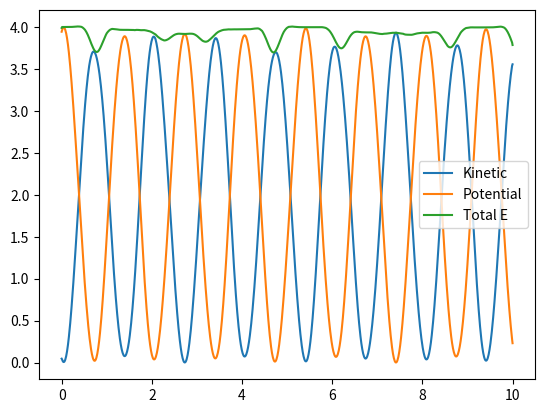
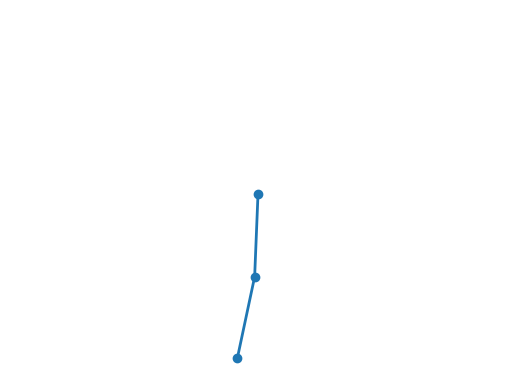

Recreate these plots in Python, in order. (Note: this script raises an exception after producing the figures.)
import numpy as np
import matplotlib.pyplot as plt
from scipy.integrate import solve_ivp
import numpy as np
import matplotlib.animation as animation

g = 9.81


class DoublePendulum:
    """
    Creating class for physical system of a double pendulum.
    """
    def __init__(self, M1=1, L1=1, M2=1, L2=1):
        """ 
        Class constructor.
        """

        if not isinstance(L1, int):
            if not isinstance(L1, float):
                raise ValueError('Verdi ikke float eller int')
        if not isinstance(M1, int):
            if not isinstance(M1, float):
                raise ValueError('Verdi ikke float eller int')
        if not isinstance(L2, int):
            if not isinstance(L2, float):
                raise ValueError('Verdi ikke float eller int')
        if not isinstance(M2, int):
            if not isinstance(M2, float):
                raise ValueError('Verdi ikke float eller int')

        self.L1 = L1
        self.M1 = M1
        self.L2 = L2
        self.M2 = M2
        self.theta1 = []  
        self.theta2 = []
        self.w1 = []
        self.w2 = []
        self.t = 0
        self.sjekk = False


    def __call__(self, t, y):
        """
        Call method returning derivatives.
        """

        self.theta1 = y[0]
        self.theta2 = y[2]
        self.w1 = y[1]
        self.w2 = y[3] 
        self.dtheta = self.theta2 - self.theta1
        dw1 = (self.M2 * self.L1 * (self.w1**2) * np.sin(self.dtheta) * np.cos(self.dtheta) + self.M2 * g * np.sin(self.theta2) * np.cos(self.dtheta) + self.M2 * self.L2 * (self.w2**2) * np.sin(self.dtheta) - (self.M1 + self.M2) * g * np.sin(self.theta1))/((self.M1 + self.M2) * self.L1 - self.M2 * self.L1 * np.cos(self.dtheta) ** 2)
        dw2 = (-self.M2 * self.L2 * self.theta2 ** 2 * np.sin(self.dtheta) * np.cos(self.dtheta) + (self.M1 + self.M2) * g * np.sin(self.theta1) * np.cos(self.dtheta) - (self.M1 + self.M2) * self.L1 * (self.w1 ** 2) * np.sin(self.dtheta) - (self.M1 + self.M2) * g * np.sin(self.theta2))/((self.M1 + self.M2) * self.L2 - self.M2 * self.L2 * (np.cos(self.dtheta) ** 2))
        return self.w1, dw1, self.w2, dw2 

    def solve(self, u0, T, dt, angles="rad"):
        """ 
        Solve function for ODEs with given inital values and interval 
        """

        if angles == "rad":
            pass
        elif angles == "deg":
            u0 = np.deg2rad(u0)
        else:
            raise ValueError("Input only accepts rad or deg")
        print(u0)

        sol = solve_ivp(self.__call__, (0, T), u0, t_eval=np.linspace(0, T, dt), method="Radau")
        self.t = sol.t
        self.w1 = sol.y[1]
        self.w2 = sol.y[3]
        self.theta1 = sol.y[0]
        self.theta2 = sol.y[2]
        self.sjekk =True

    def create_animation(self):  
    
        """ 
        Function for creating the animation of the double pendulum  
        """

        # Create empty figure
        fig = plt.figure()
        
        # Configure figure
        plt.axis('equal')
        plt.axis('off')
        plt.axis((-3, 3, -3, 3))
        
        # Make an "empty" plot object to be updated throughout the animation
        self.pendulums, = plt.plot([], [], 'o-', lw=2)
        
        # Call FuncAnimation
        self.animation = animation.FuncAnimation(fig,
                                                 self.next_frame,
                                                 frames=range(len(self.x1)), 
                                                 repeat=None,
                                                 interval=600, 
                                                 blit=True)

    def next_frame(self, i): 
        """ 
        Function for calculating the next frame in the animation of the double pendulum.  
        """

        self.pendulums.set_data((0, self.x1[i], self.x2[i]),
                                (0, self.y1[i], self.y2[i]))
        return self.pendulums, 
    

    def show_animation(self): 
        """ 
        Function for showing the animation.
        """

        plt.show()
    

    def save_animation(self): 
        """  
        Function for saving the animation as a video file.
        """ 

        self.animation.save("example_simulation.mp4", fps=60) 


    @property
    def t_(self):
        """ 
        Property function to access the solutions from outside the object for t.
        """

        """
        Tried using Hasattr func, failed always
        if hasattr(self, "sol"):
            return self.t
        else:
            raise AttributeError
        """
        if self.sjekk:
            return self.t
        else:
            raise AttributeError


    @property
    def theta_1(self):
        """ 
        Property function to access the solutions from outside the object for theta1.
        """
        """
        if hasattr(self, "sol"):
            return self.theta1
        else:
            raise AttributeError
        """
        if self.sjekk:
            return self.theta1
        else:
            raise AttributeError


    @property
    def theta_2(self):
        """
        Property function to access the solutions from outside the object for theta2.
        """
        """    
        if hasattr(self, "sol"):
            return self.theta2
        else:
            raise AttributeError
        """
        if self.sjekk:
            return self.theta2
        else:
            raise AttributeError
    @property
    def omega1(self):
        """ 
        Property function to access the solutions from outside the object for omega1.
        """
        """
        if hasattr(self, "sol"):
            return self.w1
        else:
            raise AttributeError
        """
        if self.sjekk:
            return self.w1
        else:
            raise AttributeError
    @property
    def omega2(self):
        """ 
        Property function to access the solutions from outside the object for omega2.
        """
        """
        if hasattr(self, "sol"):
            return self.w2
        else:
            raise AttributeError
        """
        if self.sjekk:
            return self.w2
        else:
            raise AttributeError
    @property
    def x1(self):
        """
        Property function returning cartesian coordinates for x1.
        """

        return self.L1 * np.sin(self.theta1) 

    @property
    def x2(self):
        """
        Property function returning cartesian coordinates for x2.
        """

        return self.x1 + self.L2 * np.sin(self.theta2)

    @property
    def y1(self):
        """
        Property function returning cartesian coordinates for y1.
        """

        return -self.L1 * np.cos(self.theta1)

    @property
    def y2(self):
        """
        Property function returning cartesian coordinates for y2.
        """

        return self.y1 - self.L2 * np.cos(self.theta2)

    @property
    def potential(self):  
        """
        Property function returning potential energy of double pendulum
        """

        P1 = self.M1 * g * (self.y1 + self.L1) 
        P2 = self.M2 * g * (self.y2 + self.L1 + self.L2) 
        tot_p = P1 + P2 
        return tot_p 

    @property 
    def vx1(self): 
        """
        Property function returning cartesian coordinates for velocity for x1.
        """
        return np.gradient(self.x1, self.t)

    @property 
    def vx2(self):  
        """
        Property function returning cartesian coordinates for velocity for x2.
        """
        return np.gradient(self.x2, self.t)

    @property
    def vy1(self):  
        """
        Property function returning cartesian coordinates for velocity for y1.
        """
        return np.gradient(self.y1, self.t)

    @property
    def vy2(self): 
        """
        Property function returning cartesian coordinates for velocity for y2.
        """
        return np.gradient(self.y2, self.t)

    @property
    def kinetic(self):  
        """
        Property function returning kinetic energy of double pendulum.
        """

        K1 = 0.5 * self.M1 * ((self.vx1 ** 2) + (self.vy1 ** 2))
        K2 = 0.5 * self.M2 * ((self.vx2 ** 2) + (self.vy2 ** 2))
        tot_k = K1 + K2 
        return tot_k 

    @property
    def Total(self):
        """
        Property function returning total energy of double pendulum.
        """

        return self.kinetic + self.potential
    
    @property
    def to_cartesian(self): 
        """
        All in one creating cartesian coordinates for x1, x2, y1, y2
        """
        return self.L1 * np.sin(self.theta1), self.x1 + self.L2 * np.sin(self.theta2), -self.L1 * np.cos(self.theta1), self.y1 - self.L2 * np.cos(self.theta2)


    def chaotic_pendulum(self): 
        """
        Function for creating a unpredictable chaotic pendulum
        """

        y0 = [(np.pi / 6, 0.15, np.pi / 6, 0.15), (np.pi / 3, 0.1, np.pi / 3, 0.1), (np.pi, 0.05, np.pi, 0.05)]
        n = 0
        for init in y0:
            dp = DoublePendulum()
            dp.solve(init, 10, 100)
            x1, y1, x2, y2 = dp.to_cartesian
            plt.plot(x1, y1, label=f"(x1, y1) list index {n}")
            plt.plot(x2, y2, label=f"(x2, y2) list index {n}")
            plt.legend()
            plt.xlabel("t")
            plt.ylabel("y")
            n += 1
        plt.savefig("chaotic_pendulum.png")


if __name__ == '__main__':
    
    Pendel = DoublePendulum()
    Pendel.solve((np.pi/6, 0.15, np.pi/6, 0.15), 10, 1000)
    x1 = Pendel.x1
    y1 = Pendel.y1
    x2 = Pendel.x2 
    y2 = Pendel.y2
    """
    plt.plot(x1, y1, label="x1") 
    plt.plot(x2, y2, label="x2")
    plt.legend(loc="best")
    plt.show()
    """
    plt.plot(Pendel.t, Pendel.kinetic, label="Kinetic") 
    plt.plot(Pendel.t, Pendel.potential, label="Potential") 
    plt.plot(Pendel.t, Pendel.Total, label="Total E")
    plt.legend(loc="best")
    plt.show()

    """
    plt.plot(Pendel.t, Pendel.theta1) 
    plt.show()
    plt.plot(Pendel.t, Pendel.theta)
    plt.plot(Pendel.t, Pendel.w)
    plt.show()
    plt.plot(Pendel.t, Pendel.kinetic)
    plt.plot(Pendel.t, Pendel.Total)
    plt.show()
    """ 
    Pendel = DoublePendulum()
    Pendel.solve((np.pi/6, 0.15, np.pi/6, 0.15), 10, 1000)
    fig = plt.figure() 
    Pendel.create_animation()
    for i in range(len(Pendel.t)): 
        Pendel.next_frame(i) 
    Pendel.animation.save('example_simulation.mp4')
    Pendel.chaotic_pendulum()
    
